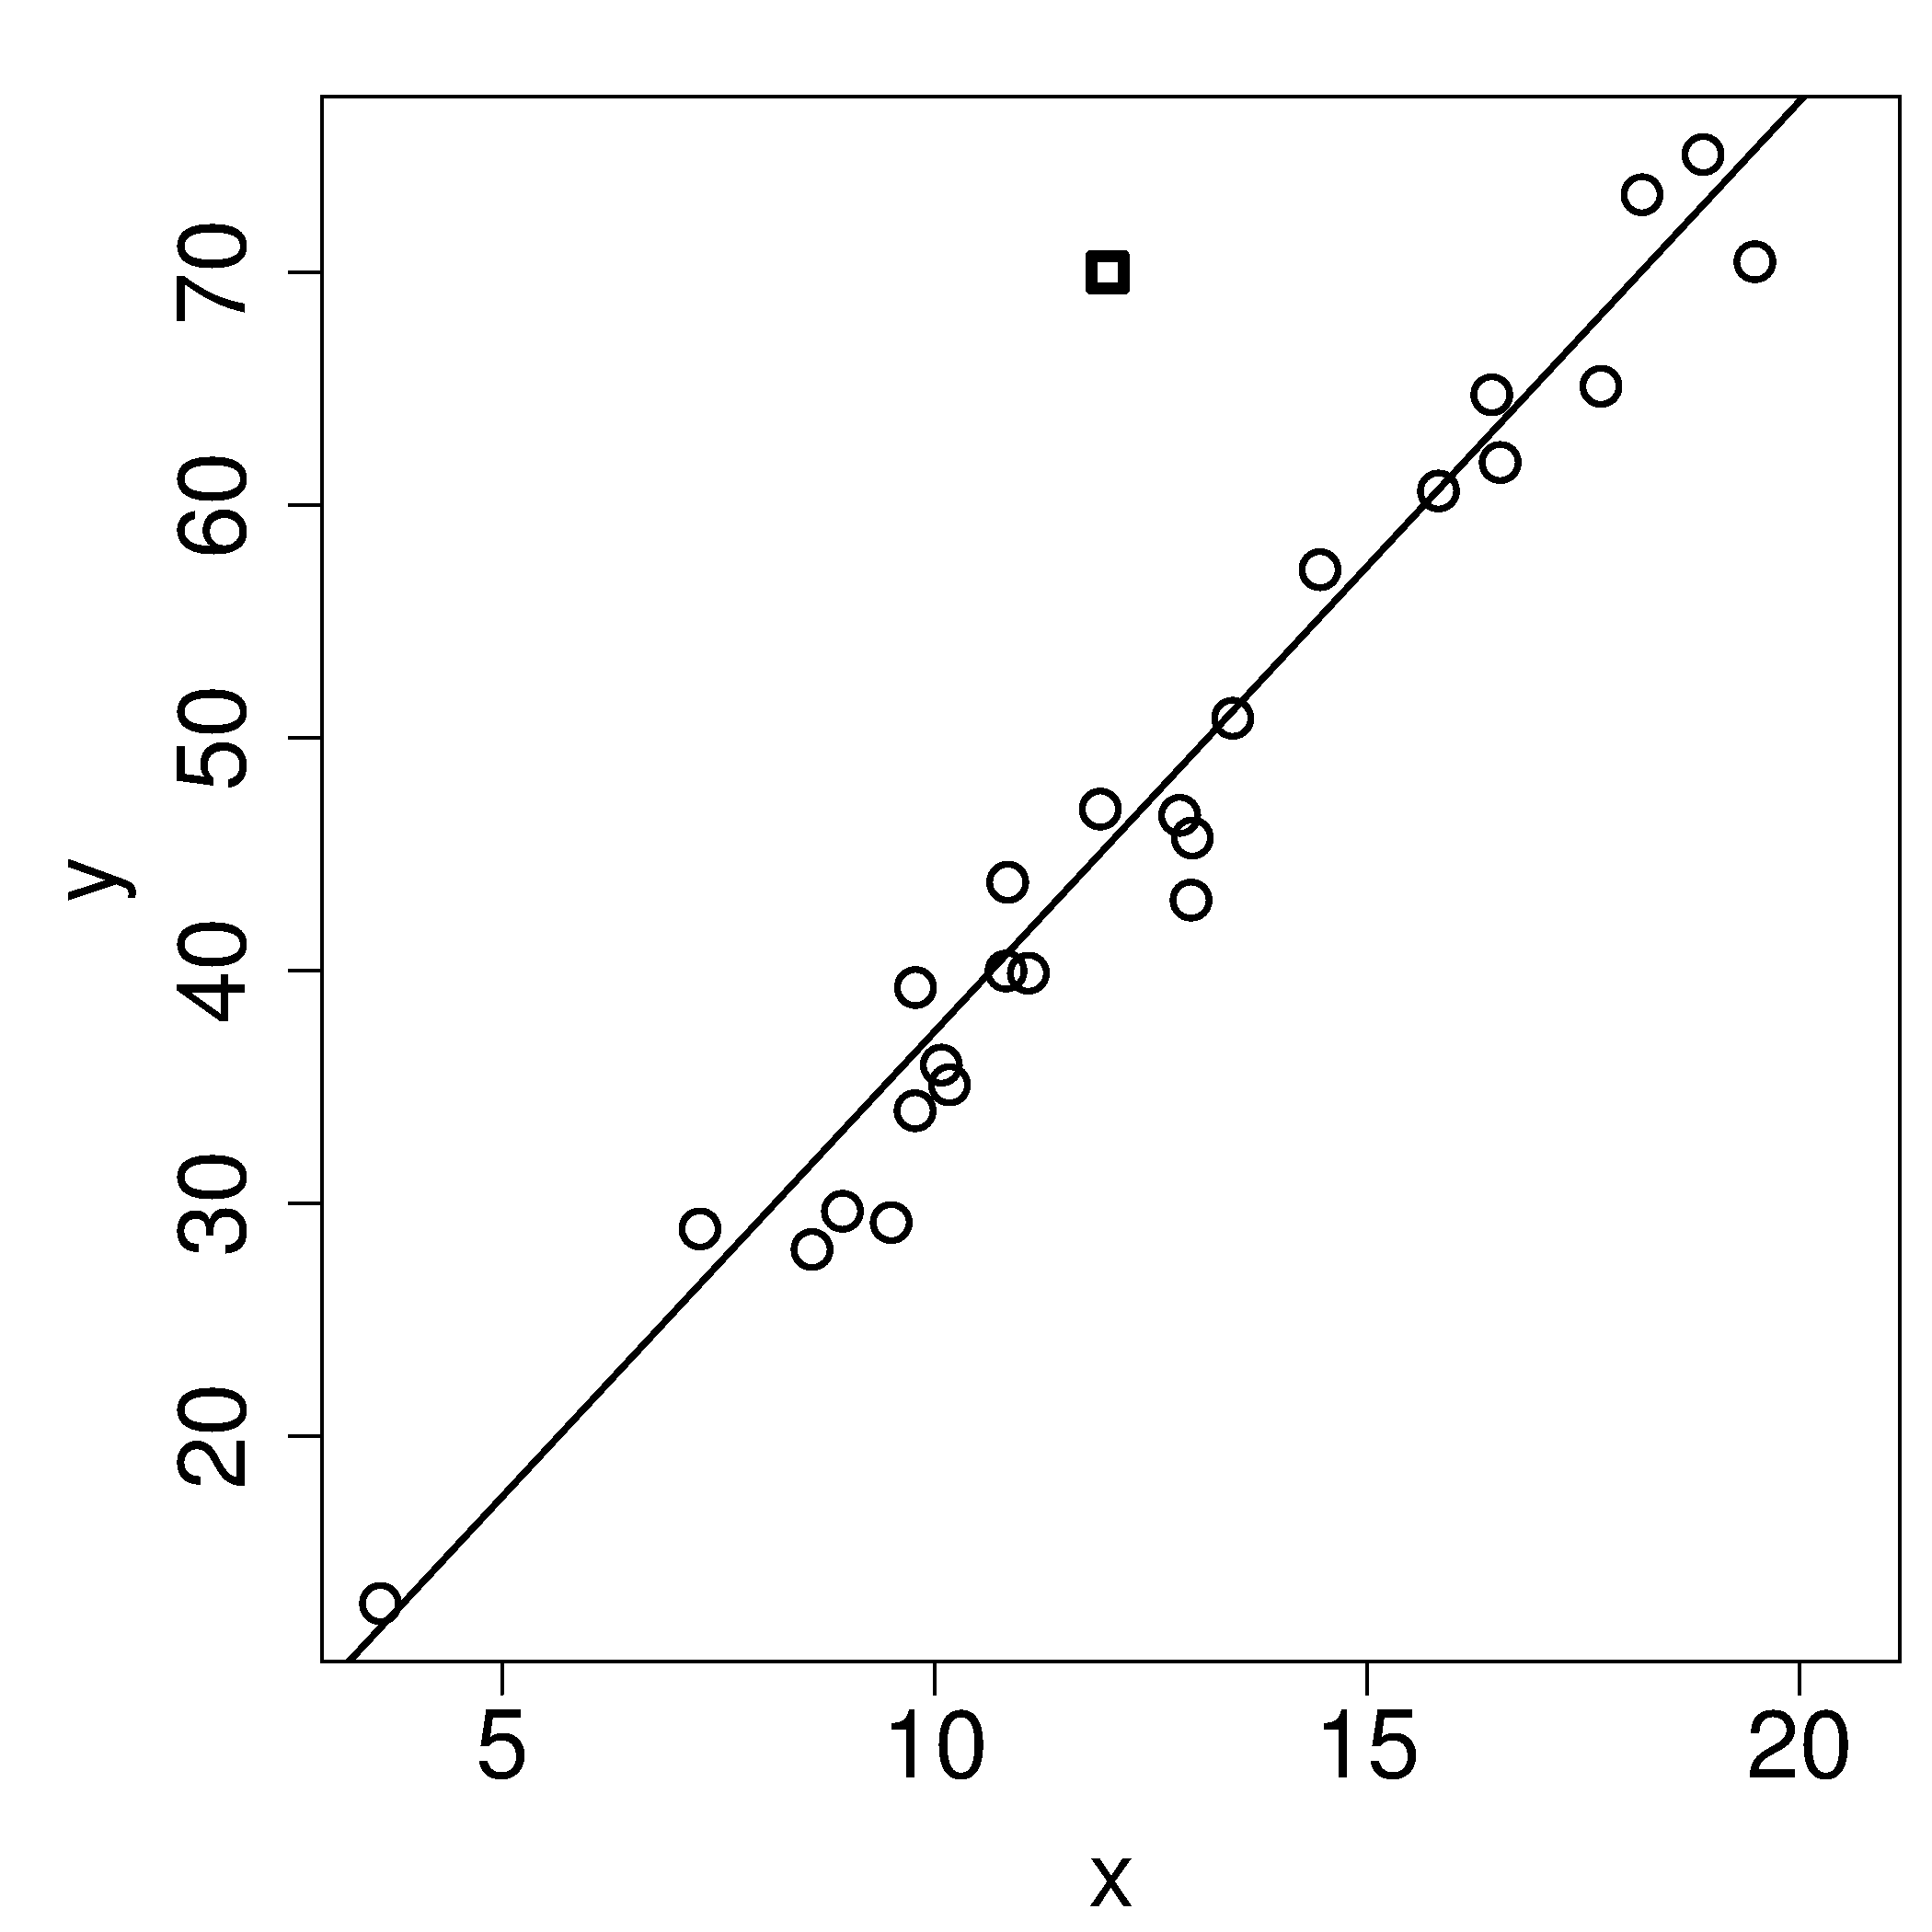

The R source for this figure:
set.seed(4)
N = 25
x <- rnorm(N, sd=5, mean=10)
y <- x*4 - 6 + log(x) +rnorm(N, sd=3)

x[N+1] = 12
y[N+1] = 70

model1 <- lm(y~x)

bitmap('multivariate-outliers.png', type="png256", width=7, 
       height=7, res=300, pointsize=14)
par(mar=c(4.2, 5, 1.5, 0.5))  # (bottom, left, top, right); defaults are par(mar=c(5, 4, 4, 2) + 0.1)
par(cex.lab=1.7, cex.main=1.8, cex.sub=1.8, cex.axis=1.8)
plot(x[1:N], y[1:N], cex=1.5, lwd=2, xlab="x", ylab="y", 
     xlim=c(min(x), max(x)+1), main="")
points(x[N+1], y[N+1], pch=22, cex=1.5, lwd=4)

abline(coef(model1), lwd=2, lty=1)
#abline(coef(model.rm), lwd=2, lty=2)
#legend(x=10, y=20, legend=c("Model using all data", "Model omitting square point"), col=c("black", "black"), lty=c(1, 2), lwd=c(2, 2))
dev.off()
